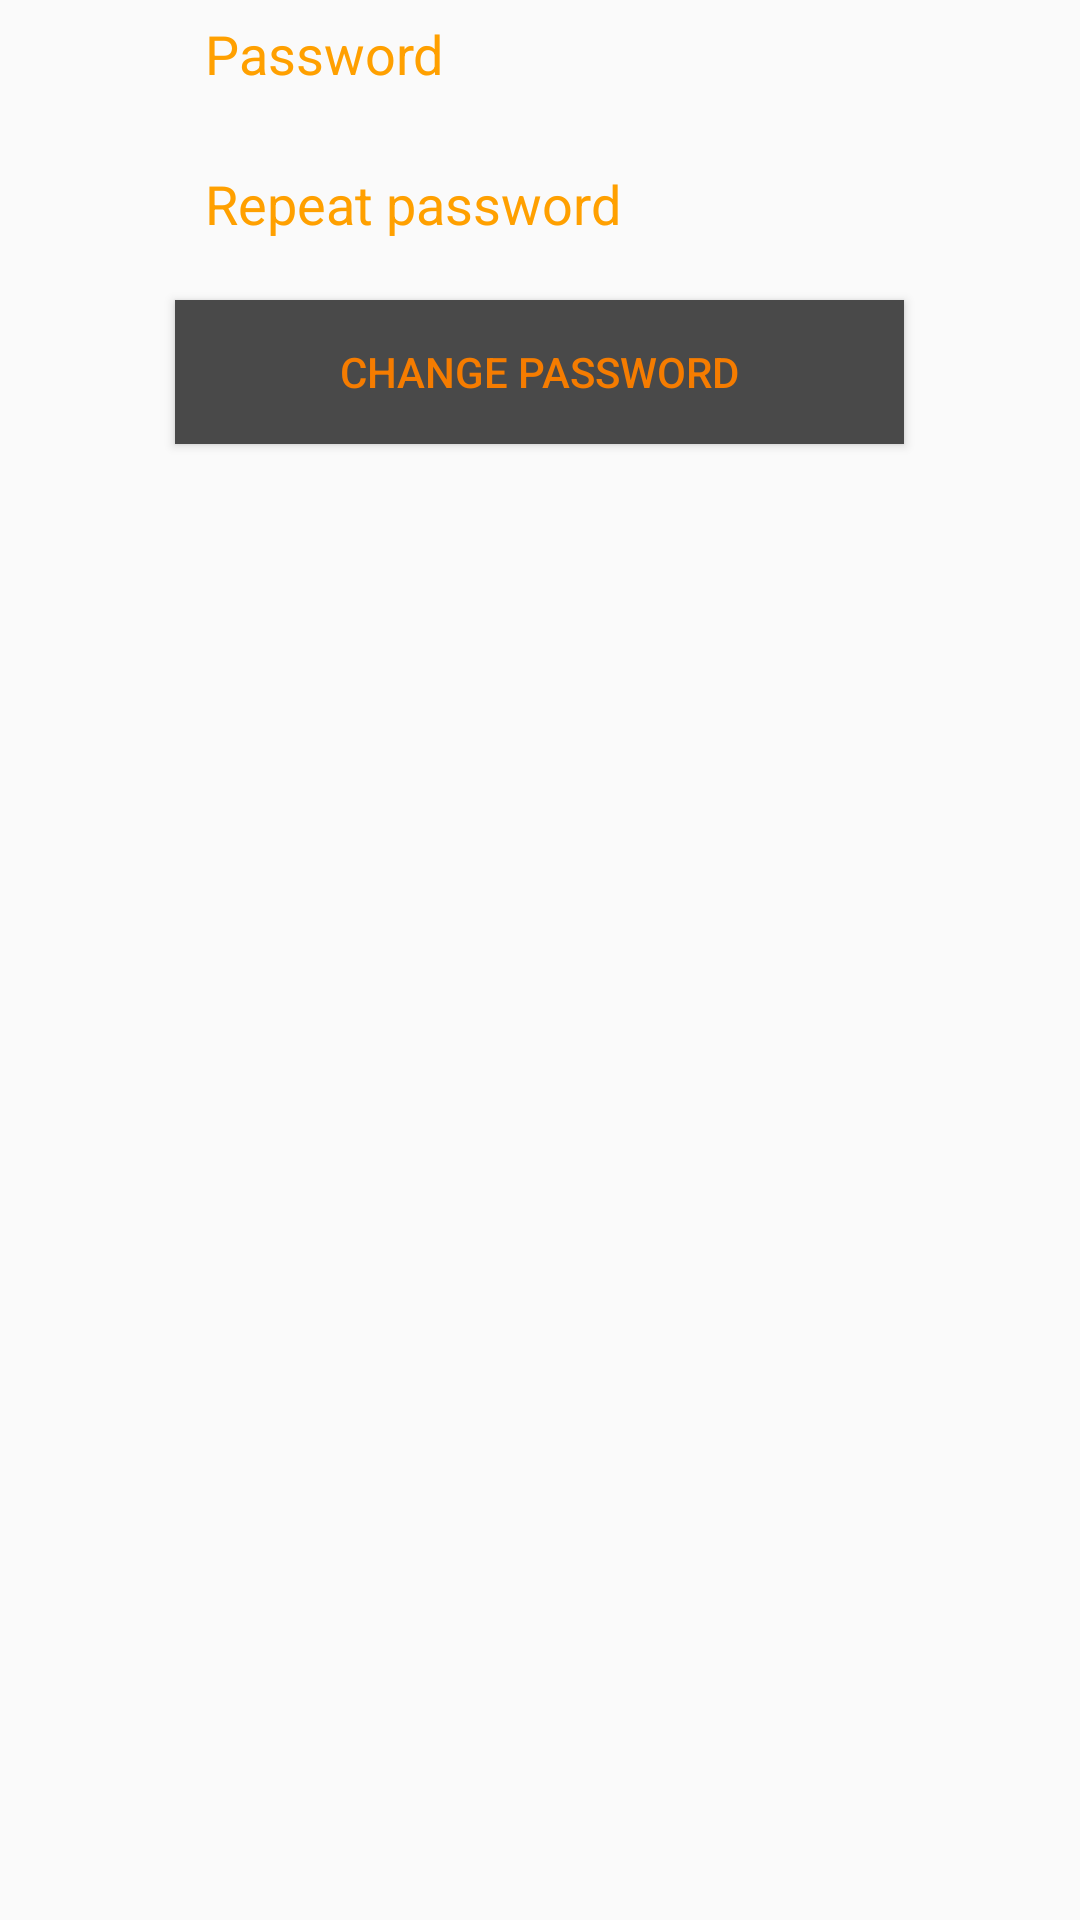

Produce the Android XML layout that renders to this screen, including the resource entries it uses.
<!-- AndroidManifest.xml: application theme AppTheme -->
<!-- res/layout/fragment_change_password.xml -->
<?xml version="1.0" encoding="utf-8"?>
<LinearLayout xmlns:android="http://schemas.android.com/apk/res/android"
    android:layout_width="match_parent"
    android:layout_height="match_parent"
    android:layout_marginTop="40dp"
    android:orientation="vertical">

    <EditText
        android:id="@+id/password"
        android:layout_width="243dp"
        android:layout_height="40dp"
        android:layout_gravity="center"
        android:layout_marginBottom="10dp"
        android:background="@drawable/shape"
        android:hint="@string/password_label"
        android:inputType="textPassword"
        android:padding="10dp"
        android:textColor="@color/editText_color"
        android:textColorHint="@color/editText_color" />

    <EditText
        android:id="@+id/passwordRepeat"
        android:layout_width="243dp"
        android:layout_height="40dp"
        android:layout_gravity="center"
        android:layout_marginBottom="10dp"
        android:background="@drawable/shape"
        android:hint="@string/repeat_password"
        android:inputType="textPassword"
        android:padding="10dp"
        android:textColor="@color/editText_color"
        android:textColorHint="@color/editText_color" />

    <Button
        android:id="@+id/changePasswordButton"
        android:layout_width="243dp"
        android:layout_height="wrap_content"
        android:layout_gravity="center"
        android:layout_marginBottom="10dp"
        android:background="@color/buttonColor"
        android:text="@string/changePasswordButton"
        android:textColor="@color/buttonTextColor" />
</LinearLayout>
<!-- resources referenced by this layout -->
<resources>
  <color name="buttonColor">#494949</color>
  <color name="buttonTextColor">#f57c00</color>
  <color name="editText_color">#ffa000</color>
  <string name="changePasswordButton">Change password</string>
  <string name="password_label">Password</string>
  <string name="repeat_password">Repeat password</string>
  <style name="AppTheme" parent="Theme.AppCompat.Light.DarkActionBar">
          
          <item name="colorPrimary">@color/colorPrimary</item>
          <item name="colorPrimaryDark">@color/colorPrimaryDark</item>
          <item name="colorAccent">@color/colorAccent</item>
      </style>
  <color name="colorPrimary">#FDD835</color>
  <color name="colorPrimaryDark">#C6A700</color>
  <color name="colorAccent">#D81B60</color>
</resources>
